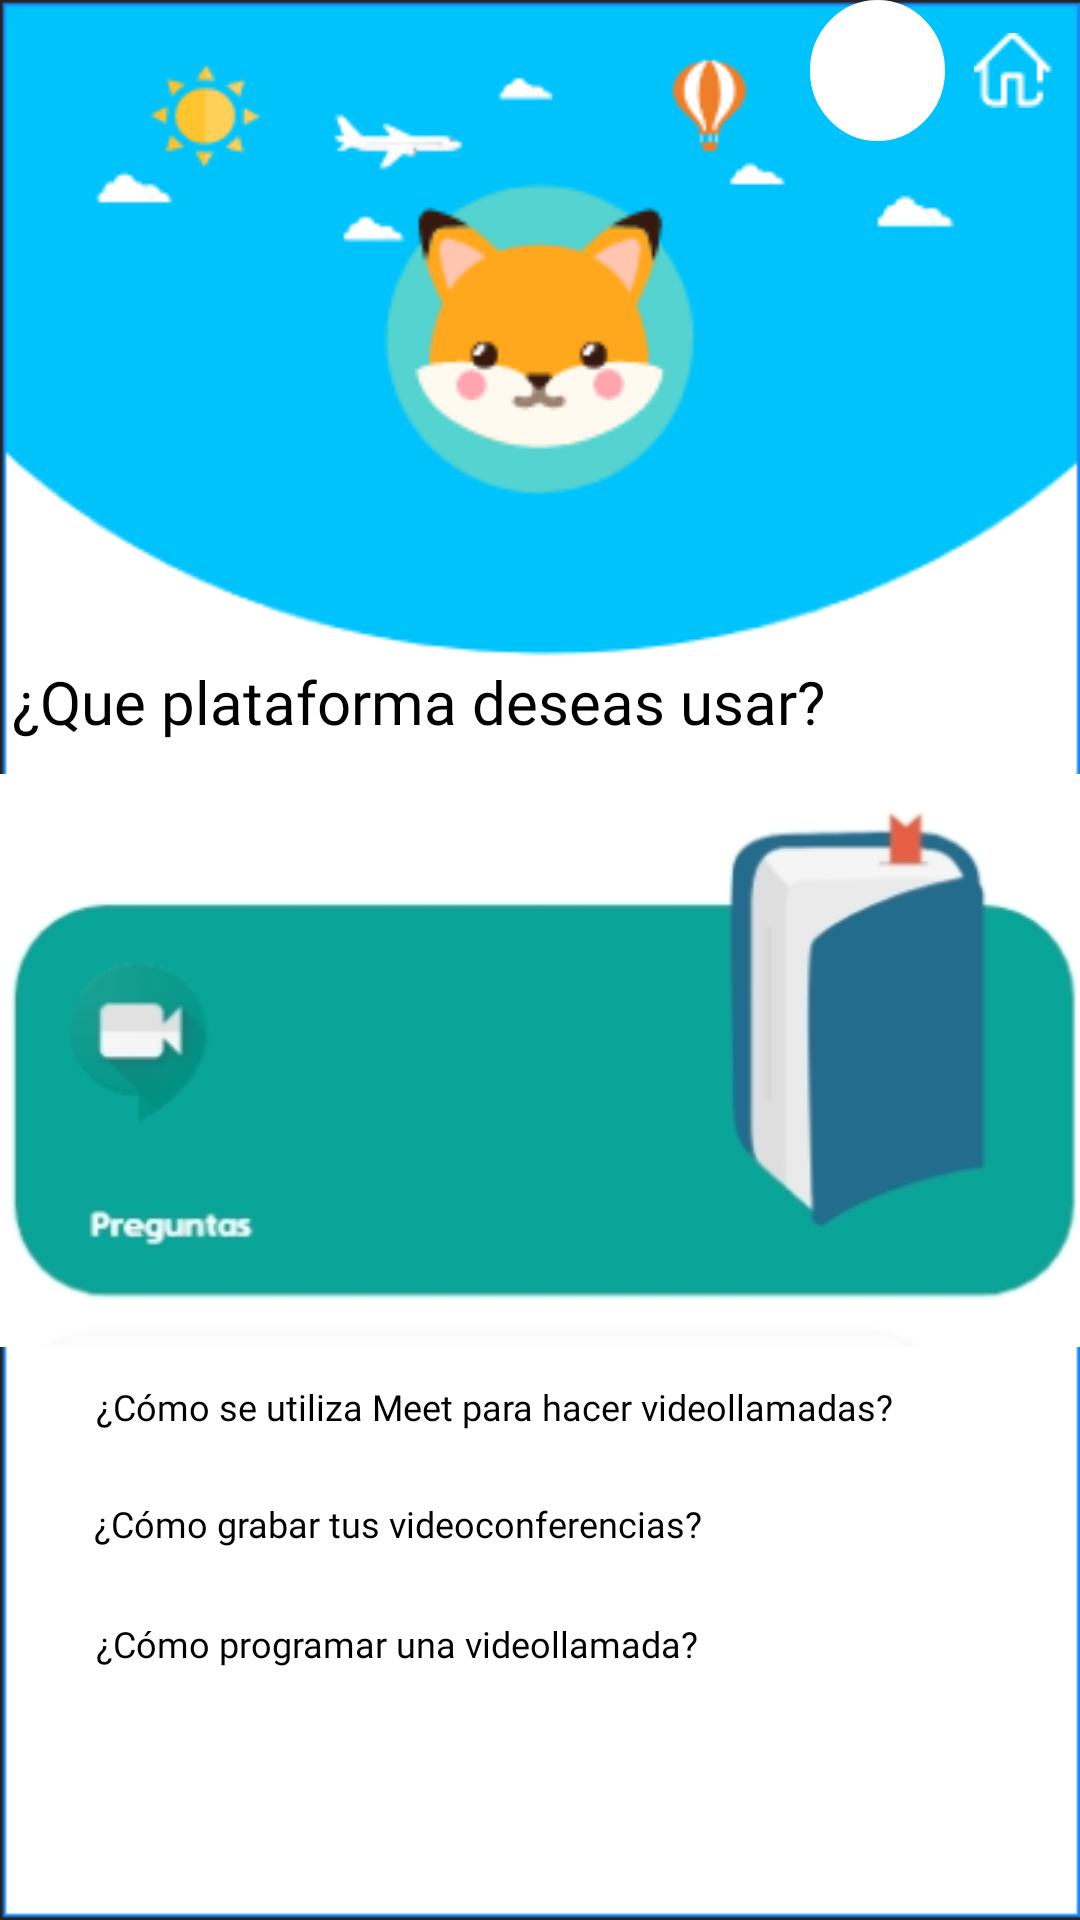

Android layout source for this screen:
<!-- AndroidManifest.xml: application theme Theme.AppCompat.Light.NoActionBar -->
<!-- res/layout/fragment_principal.xml -->
<?xml version="1.0" encoding="utf-8"?>
<androidx.constraintlayout.widget.ConstraintLayout xmlns:android="http://schemas.android.com/apk/res/android"
    xmlns:app="http://schemas.android.com/apk/res-auto"
    xmlns:tools="http://schemas.android.com/tools"
    android:layout_width="match_parent"
    android:layout_height="match_parent"
    tools:context=".principalFragment"
    android:background="@drawable/app003"
    >

    <LinearLayout
        android:layout_width="90dp"
        android:layout_height="wrap_content"
        app:layout_constraintEnd_toEndOf="parent"
        tools:ignore="MissingConstraints">

        <ImageButton
            android:layout_width="45dp"
            android:layout_height="47dp"
            android:layout_marginLeft="0dp"
            android:background="@drawable/borderwhite"
            android:src="@drawable/app302"

            />

        <ImageButton
            android:layout_width="45dp"
            android:layout_height="match_parent"
            android:background="@null"
            android:src="@drawable/grupo246" />

    </LinearLayout>

    <ImageView

        android:id="@+id/imageView4"
        android:layout_width="145dp"
        android:layout_height="148dp"

        app:layout_constraintBottom_toBottomOf="parent"
        app:layout_constraintEnd_toEndOf="parent"
        app:layout_constraintStart_toStartOf="parent"
        app:layout_constraintTop_toTopOf="parent"
        app:layout_constraintVertical_bias="0.08"
        app:srcCompat="@drawable/grupo323"
        tools:ignore="MissingConstraints" />

    <TextView
        android:id="@+id/textView6"
        android:layout_width="343dp"
        android:layout_height="41dp"
        android:fontFamily="@font/poppinsbold"
        android:text="¿Que plataforma deseas usar?"
        android:textColor="@color/black"
        android:textSize="20dp"
        app:layout_constraintBottom_toBottomOf="parent"
        app:layout_constraintEnd_toEndOf="parent"
        app:layout_constraintHorizontal_bias="0.235"
        app:layout_constraintStart_toStartOf="parent"
        app:layout_constraintTop_toTopOf="parent"
        app:layout_constraintVertical_bias="0.368"
        tools:ignore="MissingConstraints" />

    <ImageView
        android:id="@+id/imageView"
        android:layout_width="match_parent"
        android:layout_height="wrap_content"
        android:src="@drawable/meet"
        app:layout_constraintBottom_toBottomOf="parent"
        app:layout_constraintTop_toTopOf="parent"
        app:layout_constraintVertical_bias="0.58"
        tools:layout_editor_absoluteX="0dp" />

    <Button
        android:id="@+id/comoseutilizameetparahacervideollamadas"
        style="@style/Widget.MaterialComponents.Button.OutlinedButton"
        android:layout_width="423dp"
        android:layout_height="36dp"
        android:layout_marginStart="16dp"
        android:fontFamily="@font/poppinsbold"
        android:gravity="start"
        android:text="¿Cómo se utiliza Meet para hacer videollamadas?"
        android:textAllCaps="false"
        android:textColor="@color/black"
        android:textSize="12dp"
        app:layout_constraintBottom_toBottomOf="parent"
        app:layout_constraintStart_toStartOf="parent"
        app:layout_constraintTop_toTopOf="parent"
        app:layout_constraintVertical_bias="0.756"
        app:strokeColor="@color/white"
        tools:ignore="MissingConstraints" />

    <Button
        android:id="@+id/comograbartusvideoconferencias"
        style="@style/Widget.MaterialComponents.Button.OutlinedButton"
        android:layout_width="wrap_content"
        android:layout_height="38dp"
        android:layout_marginTop="8dp"
        android:fontFamily="@font/poppinsbold"
        android:gravity="start"
        android:text="¿Cómo grabar tus videoconferencias?"
        android:textAllCaps="false"
        android:textColor="@color/black"
        android:textSize="12dp"
        app:layout_constraintBottom_toBottomOf="parent"
        app:layout_constraintEnd_toEndOf="parent"
        app:layout_constraintHorizontal_bias="0.123"
        app:layout_constraintStart_toStartOf="parent"
        app:layout_constraintTop_toTopOf="parent"
        app:layout_constraintVertical_bias="0.821"
        app:strokeColor="@color/white"
        tools:ignore="MissingConstraints" />

    <Button
        android:id="@+id/comoprogramarunavideollamada"
        style="@style/Widget.MaterialComponents.Button.OutlinedButton"
        android:layout_width="wrap_content"
        android:layout_height="38dp"
        android:fontFamily="@font/poppinsbold"
        android:gravity="start"
        android:text="¿Cómo programar una videollamada?"
        android:textAllCaps="false"
        android:textColor="@color/black"
        android:textSize="12dp"
        app:layout_constraintBottom_toBottomOf="parent"
        app:layout_constraintEnd_toEndOf="parent"
        app:layout_constraintHorizontal_bias="0.125"
        app:layout_constraintStart_toStartOf="parent"
        app:layout_constraintTop_toTopOf="parent"
        app:layout_constraintVertical_bias="0.89"
        app:strokeColor="@color/white"
        tools:ignore="MissingConstraints" />


</androidx.constraintlayout.widget.ConstraintLayout>
<!-- resources referenced by this layout -->
<resources>
  <color name="black">#FF000000</color>
  <color name="white">#FFFFFFFF</color>
  <!-- drawable app003: png bitmap (drawable-v24, 9096 bytes) -->
  <!-- drawable app302: png bitmap (drawable-mdpi, 17439 bytes) -->
  <!-- drawable borderwhite (drawable) -->
  <?xml version="1.0" encoding="utf-8"?>
  <shape xmlns:android="http://schemas.android.com/apk/res/android" android:shape="oval">
      <solid android:color="@color/white"></solid>
      <stroke android:width="2dp"
          android:color="@color/white"></stroke>
      <size android:width="50dp" android:height="50dp" ></size>
  
  </shape>
  <!-- drawable grupo246: png bitmap (drawable-mdpi, 445 bytes) -->
  <!-- drawable grupo323: png bitmap (drawable-mdpi, 6293 bytes) -->
  <!-- drawable meet: png bitmap (drawable-v24, 24476 bytes) -->
</resources>
